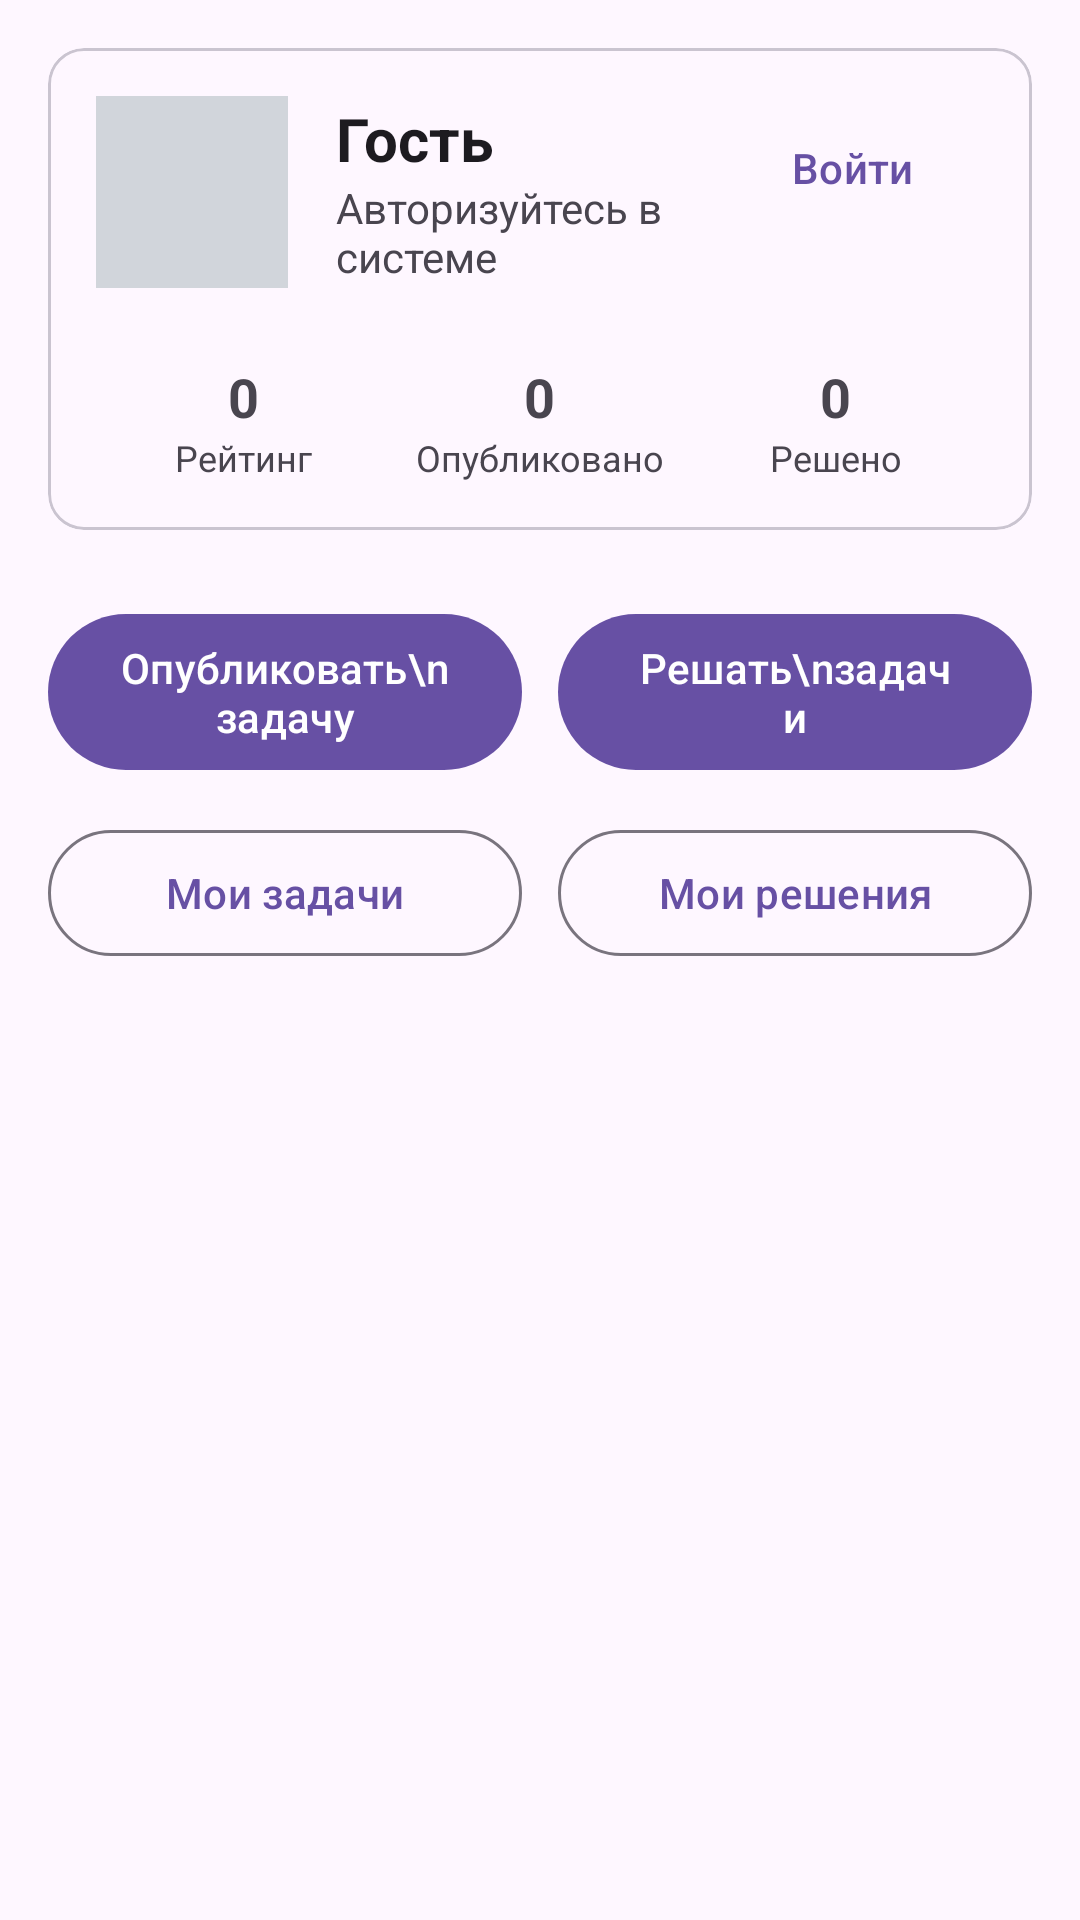

The Android layout XML behind this screen, and the referenced resources:
<!-- AndroidManifest.xml: application theme Theme.Material3.DayNight.NoActionBar -->
<!-- res/layout/activity_main.xml -->
<?xml version="1.0" encoding="utf-8"?>
<ScrollView xmlns:android="http://schemas.android.com/apk/res/android"
    xmlns:app="http://android.com"
    android:layout_width="match_parent"
    android:layout_height="match_parent"
    android:background="?attr/colorSurface"
    android:fillViewport="true">

    <LinearLayout
        android:layout_width="match_parent"
        android:layout_height="wrap_content"
        android:orientation="vertical"
        android:padding="16dp">

        <com.google.android.material.card.MaterialCardView
            android:layout_width="match_parent"
            android:layout_height="wrap_content"
            android:layout_marginBottom="24dp"
            app:cardCornerRadius="16dp"
            app:cardElevation="2dp">

            <RelativeLayout
                android:layout_width="match_parent"
                android:layout_height="wrap_content"
                android:padding="16dp">

                <com.google.android.material.button.MaterialButton
                    android:id="@+id/btn_auth_gate"
                    style="@style/Widget.Material3.Button.TextButton"
                    android:layout_width="wrap_content"
                    android:layout_height="wrap_content"
                    android:layout_alignParentTop="true"
                    android:layout_alignParentEnd="true"
                    android:text="Войти"
                    android:textColor="?attr/colorPrimary"
                    android:textSize="14sp" />

                <LinearLayout
                    android:id="@+id/profile_header_block"
                    android:layout_width="match_parent"
                    android:layout_height="wrap_content"
                    android:layout_alignParentStart="true"
                    android:layout_toStartOf="@id/btn_auth_gate"
                    android:gravity="center_vertical"
                    android:orientation="horizontal">

                    <com.google.android.material.imageview.ShapeableImageView
                        android:id="@+id/iv_avatar"
                        android:layout_width="64dp"
                        android:layout_height="64dp"
                        android:background="#D1D5DB"
                        android:contentDescription="Аватар пользователя"
                        android:scaleType="centerCrop"
                        app:shapeAppearanceOverlay="@style/ShapeAppearance.Material3.Corner.Full" />

                    <LinearLayout
                        android:layout_width="wrap_content"
                        android:layout_height="wrap_content"
                        android:layout_marginStart="16dp"
                        android:orientation="vertical">

                        <TextView
                            android:id="@+id/tv_username"
                            android:layout_width="wrap_content"
                            android:layout_height="wrap_content"
                            android:text="Гость"
                            android:textColor="?attr/colorOnSurface"
                            android:textSize="20sp"
                            android:textStyle="bold" />

                        <TextView
                            android:id="@+id/tv_user_status"
                            android:layout_width="wrap_content"
                            android:layout_height="wrap_content"
                            android:text="Авторизуйтесь в системе"
                            android:textColor="?attr/colorOnSurfaceVariant"
                            android:textSize="14sp" />
                    </LinearLayout>
                </LinearLayout>

                <LinearLayout
                    android:layout_width="match_parent"
                    android:layout_height="wrap_content"
                    android:layout_below="@id/profile_header_block"
                    android:layout_marginTop="24dp"
                    android:baselineAligned="false"
                    android:orientation="horizontal"
                    android:weightSum="3">

                    <LinearLayout
                        android:layout_width="0dp"
                        android:layout_height="wrap_content"
                        android:layout_weight="1"
                        android:gravity="center"
                        android:orientation="vertical">

                        <TextView
                            android:id="@+id/tv_rating"
                            android:layout_width="wrap_content"
                            android:layout_height="wrap_content"
                            android:text="0"
                            android:textSize="18sp"
                            android:textStyle="bold" />

                        <TextView
                            android:layout_width="wrap_content"
                            android:layout_height="wrap_content"
                            android:text="Рейтинг"
                            android:textSize="12sp" />
                    </LinearLayout>

                    <LinearLayout
                        android:layout_width="0dp"
                        android:layout_height="wrap_content"
                        android:layout_weight="1"
                        android:gravity="center"
                        android:orientation="vertical">

                        <TextView
                            android:id="@+id/tv_published_count"
                            android:layout_width="wrap_content"
                            android:layout_height="wrap_content"
                            android:text="0"
                            android:textSize="18sp"
                            android:textStyle="bold" />

                        <TextView
                            android:layout_width="wrap_content"
                            android:layout_height="wrap_content"
                            android:text="Опубликовано"
                            android:textSize="12sp" />
                    </LinearLayout>

                    <LinearLayout
                        android:layout_width="0dp"
                        android:layout_height="wrap_content"
                        android:layout_weight="1"
                        android:gravity="center"
                        android:orientation="vertical">

                        <TextView
                            android:id="@+id/tv_solved_count"
                            android:layout_width="wrap_content"
                            android:layout_height="wrap_content"
                            android:text="0"
                            android:textSize="18sp"
                            android:textStyle="bold" />

                        <TextView
                            android:layout_width="wrap_content"
                            android:layout_height="wrap_content"
                            android:text="Решено"
                            android:textSize="12sp" />
                    </LinearLayout>
                </LinearLayout>
            </RelativeLayout>
        </com.google.android.material.card.MaterialCardView>

        <LinearLayout
            android:layout_width="match_parent"
            android:layout_height="wrap_content"
            android:layout_marginBottom="12dp"
            android:orientation="horizontal"
            android:weightSum="2">

            <com.google.android.material.button.MaterialButton
                android:id="@+id/btn_create_task"
                android:layout_width="0dp"
                android:layout_height="60dp"
                android:layout_marginEnd="6dp"
                android:layout_weight="1"
                android:text="Опубликовать\nзадачу"
                android:textAllCaps="false"
                app:cornerRadius="12dp" />

            <com.google.android.material.button.MaterialButton
                android:id="@+id/btn_solve_tasks"
                android:layout_width="0dp"
                android:layout_height="60dp"
                android:layout_marginStart="6dp"
                android:layout_weight="1"
                android:text="Решать\nзадачи"
                android:textAllCaps="false"
                app:cornerRadius="12dp" />
        </LinearLayout>

        <LinearLayout
            android:id="@+id/personal_history_block"
            android:layout_width="match_parent"
            android:layout_height="wrap_content"
            android:layout_marginBottom="16dp"
            android:orientation="horizontal"
            android:weightSum="2">

            <com.google.android.material.button.MaterialButton
                android:id="@+id/btn_my_tasks"
                style="@style/Widget.Material3.Button.OutlinedButton"
                android:layout_width="0dp"
                android:layout_height="50dp"
                android:layout_marginEnd="6dp"
                android:layout_weight="1"
                android:text="Мои задачи"
                app:cornerRadius="12dp" />

            <com.google.android.material.button.MaterialButton
                android:id="@+id/btn_my_solutions"
                style="@style/Widget.Material3.Button.OutlinedButton"
                android:layout_width="0dp"
                android:layout_height="50dp"
                android:layout_marginStart="6dp"
                android:layout_weight="1"
                android:text="Мои решения"
                app:cornerRadius="12dp" />
        </LinearLayout>

        <com.google.android.material.button.MaterialButton
            android:id="@+id/btn_view_solutions"
            style="@style/Widget.Material3.Button.TonalButton"
            android:layout_width="match_parent"
            android:layout_height="54dp"
            android:layout_marginBottom="16dp"
            android:text="Проверить присланные решения (0)"
            android:textColor="?attr/colorPrimary"
            android:visibility="gone"
            app:cornerRadius="12dp" />


    </LinearLayout>
</ScrollView>
<!-- resources referenced by this layout -->
<resources>

</resources>
